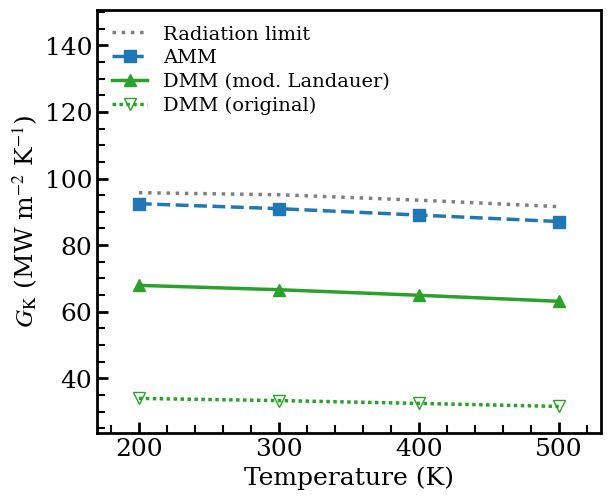

Write the Python code that produced this figure.
#!/usr/bin/env python
"""
Figure: analytic interface conductance of Bi2Te3|Sb2Te3 vs temperature.

MODELS ONLY -- DMM (both Landauer conventions), AMM, phonon radiation limit.
No NEMD / GPUMD points: those belong in the separate NEMD figure.

Self-contained: the numbers below are hard-coded, so this runs anywhere with
just numpy + matplotlib.  They come from INTERFACE_CORRECT/s19_models.json
(script s19_mismatch_models.py), computed on the corrected, strain-balanced
R-3m interface cell at quasi-harmonically expanded lattice constants.

Style is the PUBLISHED paper style, lifted verbatim from the rcParams in your
plot_figures.ipynb -- serif/Times, inward ticks, 2.0 pt axes.  Don't swap it
for a seaborn/sans default, the figure has to sit next to Figs. 1-9.

    python plot_GK_models.py                 # writes fig_GK_models.{pdf,png}
    python plot_GK_models.py --out myname    # different basename
    python plot_GK_models.py --rad-both      # show the Bi2Te3-side limit too
"""
import argparse
import numpy as np
import matplotlib
matplotlib.use('Agg')          # drop this line if you want an interactive window
import matplotlib.pyplot as plt

# ---------------------------------------------------------------- the data --
T = np.array([200, 300, 400, 500])                     # K

# all conductances in MW m^-2 K^-1
G_DMM_orig = np.array([33.96, 33.31, 32.47, 31.56])    # original Landauer convention
G_DMM_mod  = np.array([67.92, 66.61, 64.94, 63.13])    # modified = 2 x original
G_AMM      = np.array([92.45, 90.95, 89.03, 87.09])
G_rad_Sb   = np.array([95.75, 95.13, 93.50, 91.56])    # flux incident from Sb2Te3 side
G_rad_Bi   = np.array([105.85, 104.12, 101.87, 99.56]) # flux incident from Bi2Te3 side
# Table 'Radiation limit' column = G_rad_Sb, so that is the one plotted by default.

# flux-weighted transmission coefficients, for reference (not plotted)
alpha_DMM = np.array([0.321, 0.320, 0.319, 0.317])
alpha_AMM = np.array([0.873, 0.874, 0.874, 0.875])

# ------------------------------------------------- the published rc params --
PAPER_RC = {
    "font.family": "serif",
    "font.serif": ["Times New Roman", "Times", "DejaVu Serif"],
    "mathtext.fontset": "stix",
    "font.size": 16, "axes.labelsize": 18, "axes.titlesize": 18,
    "xtick.labelsize": 18, "ytick.labelsize": 18, "legend.fontsize": 14,
    "axes.linewidth": 2.0, "lines.linewidth": 2.5, "lines.markersize": 8,
    "xtick.major.width": 2.0, "ytick.major.width": 2.0,
    "xtick.minor.width": 1.5, "ytick.minor.width": 1.5,
}
_SIZE_KEYS = ("font.size", "axes.labelsize", "axes.titlesize",
              "xtick.labelsize", "ytick.labelsize", "legend.fontsize")
_WIDTH_KEYS = ("axes.linewidth", "lines.linewidth", "xtick.major.width",
               "ytick.major.width", "xtick.minor.width", "ytick.minor.width")


def use_paper_style(scale=1.0):
    """Reset to matplotlib defaults, then apply the paper style, scaled."""
    rc = dict(PAPER_RC)
    for k in _SIZE_KEYS:
        rc[k] = PAPER_RC[k] * scale
    for k in _WIDTH_KEYS:
        rc[k] = max(PAPER_RC[k] * scale, 0.5)
    rc["lines.markersize"] = max(PAPER_RC["lines.markersize"] * scale, 2.5)
    plt.rcParams.update(matplotlib.rcParamsDefault)
    plt.rcParams.update(rc)
    return scale


def apply_style(ax, scale=1.0, top=False, right=False, minor=True):
    """Inward major/minor ticks at the paper's weights."""
    ax.tick_params(axis='both', which='major', direction='in',
                   length=8 * scale, width=max(2.0 * scale, 0.5), top=top, right=right)
    ax.tick_params(axis='both', which='minor', direction='in',
                   length=6 * scale, width=max(1.5 * scale, 0.4), top=top, right=right)
    if minor:
        ax.minorticks_on()
    return ax


# ------------------------------------------------------------------- plot ---
ap = argparse.ArgumentParser()
ap.add_argument('--out', default='fig_GK_models', help='output basename')
ap.add_argument('--rad-both', action='store_true',
                help='also draw the Bi2Te3-side radiation limit')
ap.add_argument('--scale', type=float, default=1.0,
                help='scale all font/line sizes (e.g. 0.8 for a narrow column)')
a = ap.parse_args()

scale = use_paper_style(a.scale)
fig, ax = plt.subplots(figsize=(6.5, 5.5))

ax.plot(T, G_rad_Sb, ls=':', color='#7f7f7f', label='Radiation limit')
if a.rad_both:
    ax.plot(T, G_rad_Bi, ls=':', color='#c7c7c7',
            label=r'Radiation limit (Bi$_2$Te$_3$ side)')
ax.plot(T, G_AMM, ls='--', marker='s', color='#1f77b4', label='AMM')
ax.plot(T, G_DMM_mod, ls='-', marker='^', color='#2ca02c',
        label='DMM (mod. Landauer)')
ax.plot(T, G_DMM_orig, ls=(0, (1, 1)), marker='v', mfc='none', color='#2ca02c',
        label='DMM (original)')

ax.set_xlabel(r'Temperature (K)')
ax.set_ylabel(r'$G_{\mathrm{K}}$ (MW m$^{-2}$ K$^{-1}$)')
ax.set_xlim(170, 530)
ax.set_xticks(T)

lo = G_DMM_orig.min()
hi = (G_rad_Bi if a.rad_both else G_rad_Sb).max()
# headroom so the single-column legend sits above the curves, not on them
ax.set_ylim(lo - 8, hi + 55)
ax.legend(frameon=False, loc='upper left', ncol=1,
          handlelength=1.8, borderaxespad=0.4, labelspacing=0.3)
apply_style(ax, scale)

for ext in ('pdf', 'png'):
    fig.savefig(f'{a.out}.{ext}', dpi=300, bbox_inches='tight')
    print(f'wrote {a.out}.{ext}')
